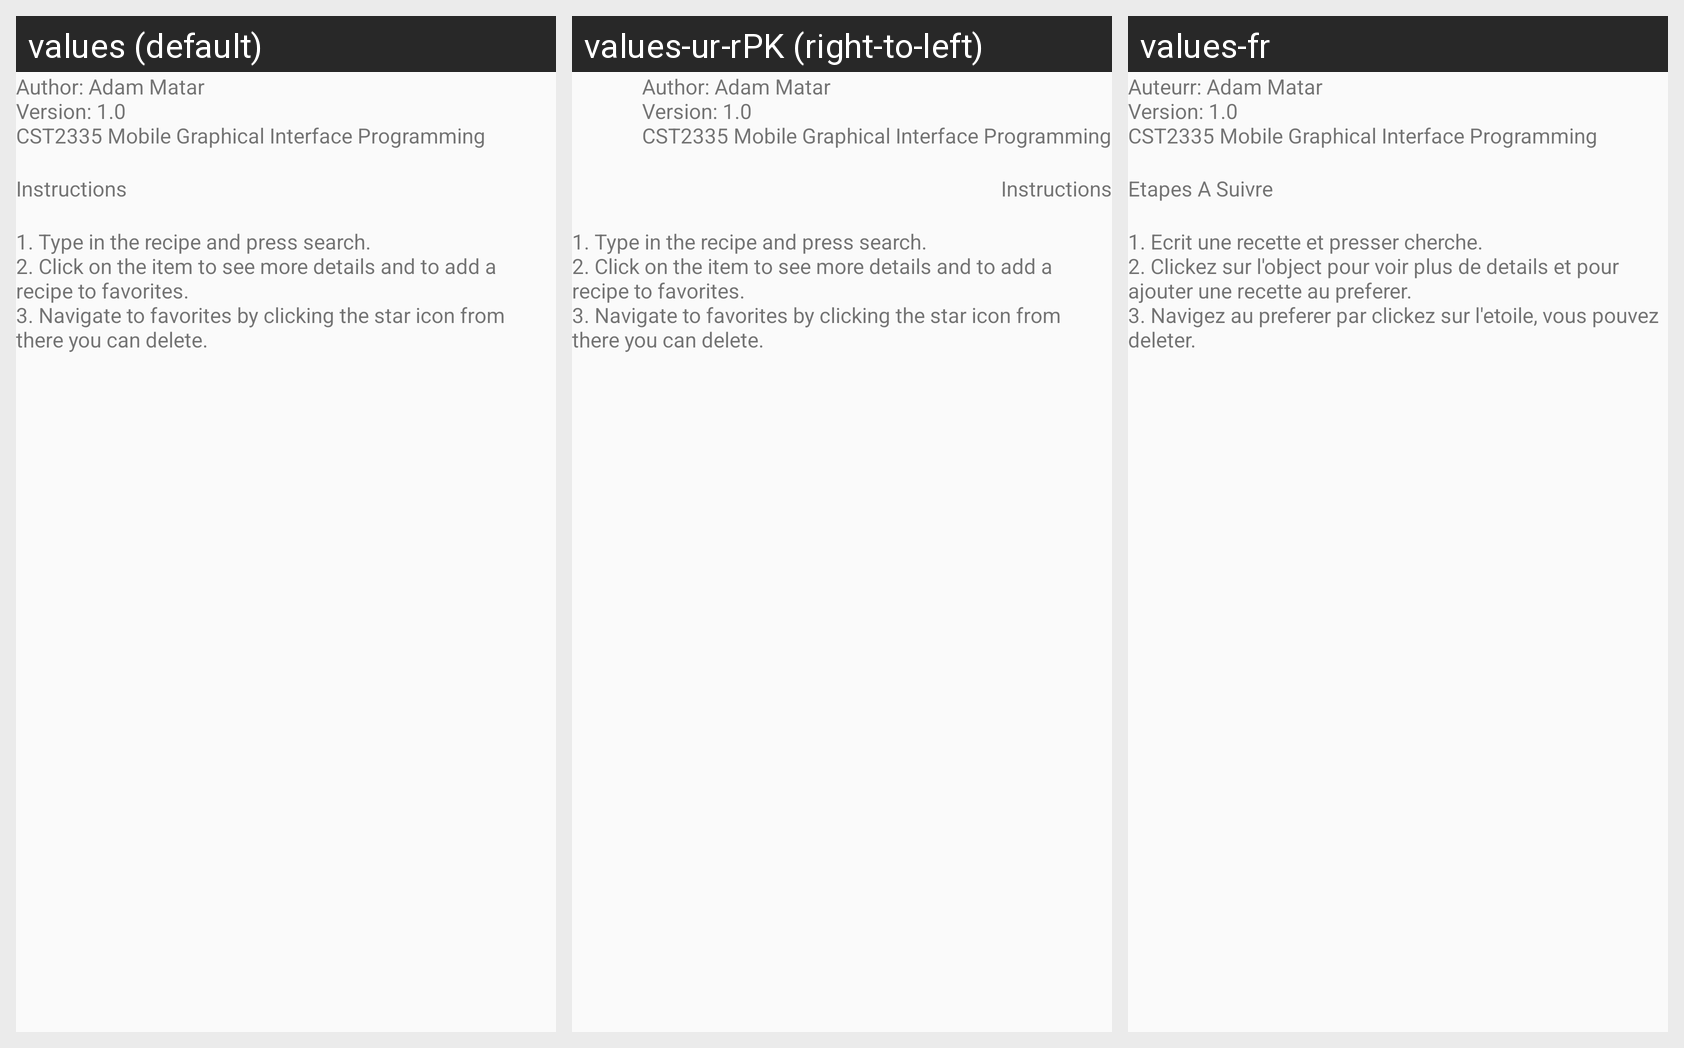

The Android screen above is rendered under several locales of the same app. Produce the string resources it draws, with the default and per-locale values.
Android screen res/layout/recipe_help_dialog.xml rendered under 3 locales, left to right: values (default), values-ur-rPK (right-to-left), values-fr. Device: Nexus 5 (rendered at 1080×1920; each locale shown at half size, 540×960, under a caption strip naming it); theme AppTheme.
Strings drawn on this screen, with the default value and each locale's value (text and hints the layout hard-codes, and strings that could not be matched under every locale, appear in the picture but are not listed):

recipeabout
  values: Author: Adam Matar
      Version: 1.0
      CST2335 Mobile Graphical Interface Programming
      
  values-ur-rPK: Author: Adam Matar
      Version: 1.0
      CST2335 Mobile Graphical Interface Programming
        [not translated; the default value is used]
  values-fr: Auteurr: Adam Matar
      Version: 1.0
      CST2335 Mobile Graphical Interface Programming
      

recipeinstruction
  values: Instructions
      
  values-ur-rPK: Instructions
        [not translated; the default value is used]
  values-fr: Etapes A Suivre
      

recipeinstructions
  values: 1. Type in the recipe and press search.
      2. Click on the item to see more details and to add a recipe to favorites.
      3. Navigate to favorites by clicking the star icon from there you can delete.
      
  values-ur-rPK: 1. Type in the recipe and press search.
      2. Click on the item to see more details and to add a recipe to favorites.
      3. Navigate to favorites by clicking the star icon from there you can delete.
        [not translated; the default value is used]
  values-fr: 1. Ecrit une recette et presser cherche.
      2. Clickez sur l'object pour voir plus de details et pour ajouter une recette au preferer.
      3. Navigez au preferer par clickez sur l'etoile, vous pouvez deleter.
